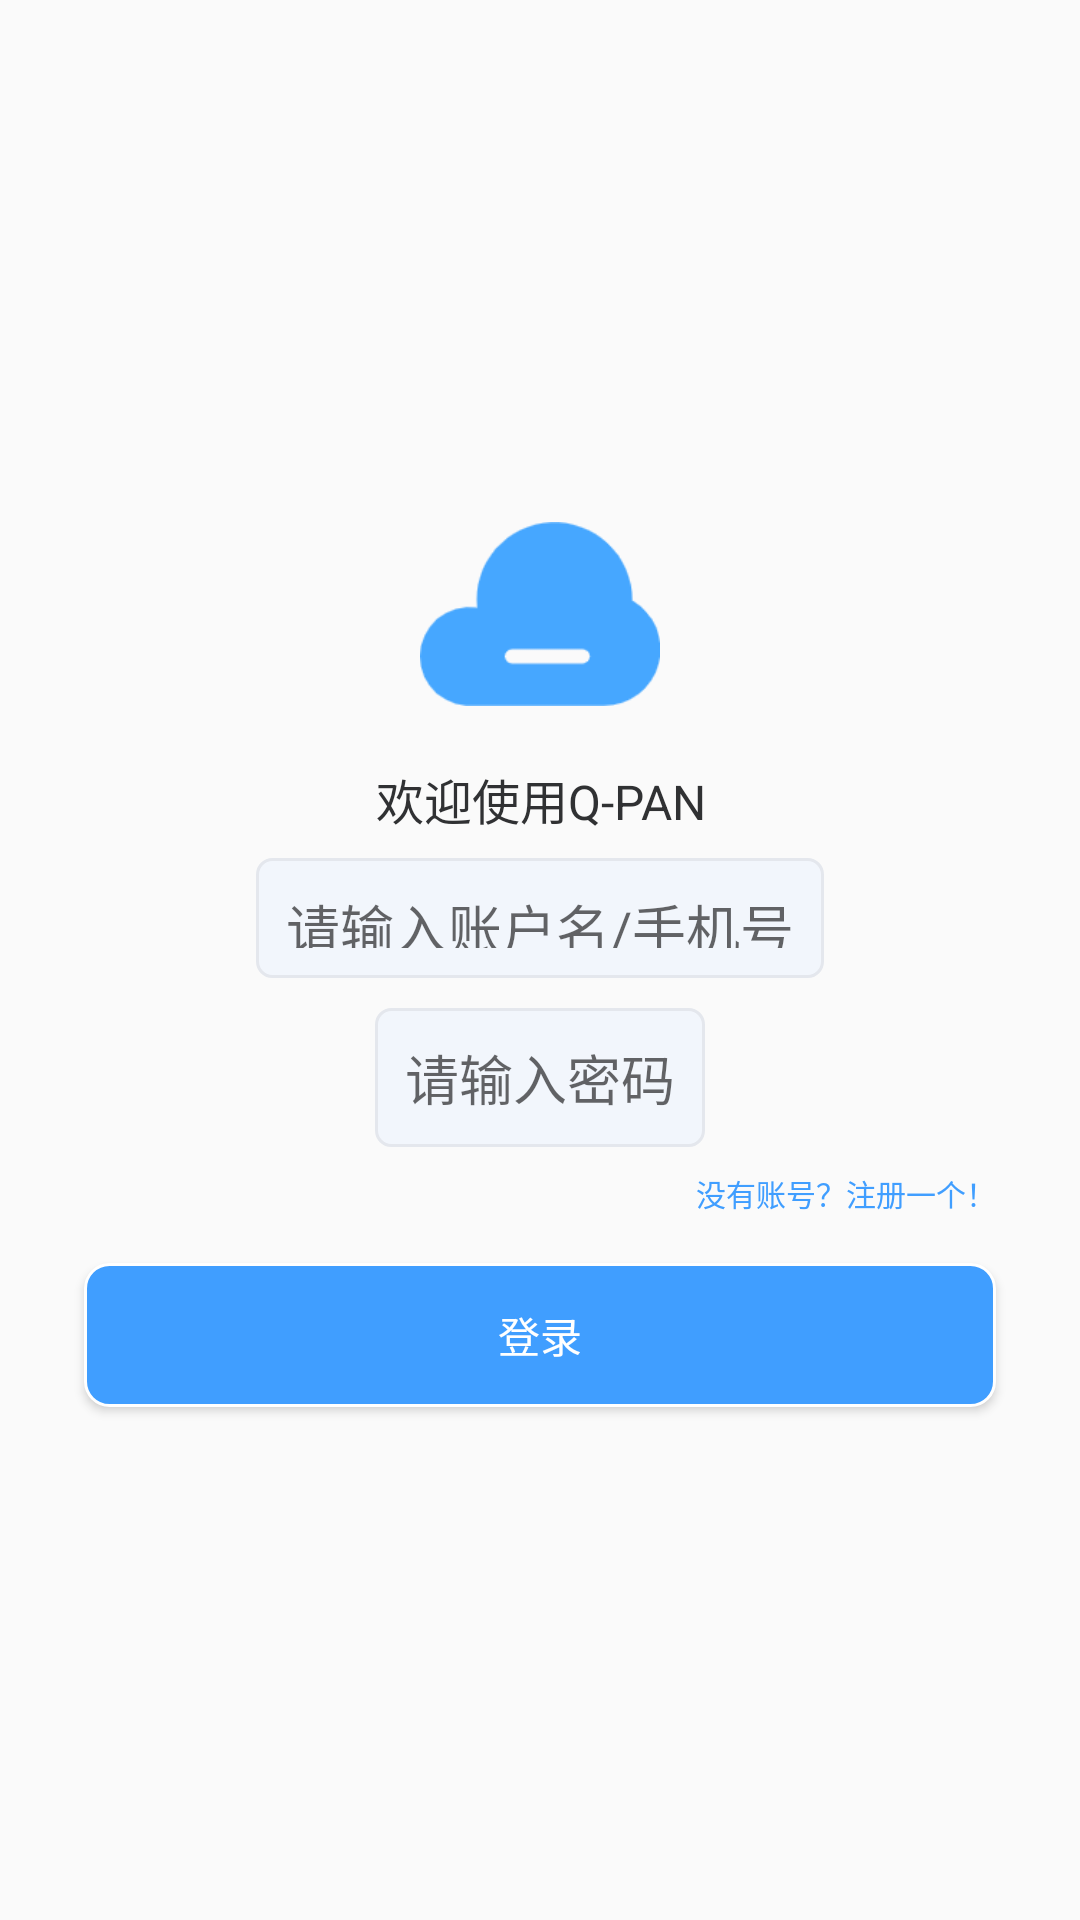

Reconstruct the res/layout file that produces this screen, plus the resources it refers to.
<!-- AndroidManifest.xml: application theme AppTheme -->
<!-- res/layout/activity_login.xml -->
<?xml version="1.0" encoding="utf-8"?>
<LinearLayout xmlns:android="http://schemas.android.com/apk/res/android"
    xmlns:tools="http://schemas.android.com/tools"
    android:layout_width="match_parent"
    android:layout_height="match_parent"
    tools:context=".activity.LoginActivity"
    android:orientation="horizontal">

    <LinearLayout
        android:id="@+id/login_loading_view"
        android:orientation="vertical"
        android:visibility="gone"
        android:alpha="0.5"
        android:gravity="center"
        android:layout_width="match_parent"
        android:layout_height="match_parent">
        <ImageView
            android:id="@+id/login_loading_view_icon"
            android:src="@drawable/loading"
            android:layout_gravity="center"
            android:layout_width="40dp"
            android:layout_height="40dp"/>
        <TextView
            android:textSize="12sp"
            android:layout_marginTop="8dp"
            android:text="@string/login_ing"
            android:layout_width="wrap_content"
            android:layout_height="wrap_content"/>
    </LinearLayout>
    <LinearLayout
        android:layout_width="match_parent"
        android:layout_height="wrap_content"
        android:clickable="true"
        android:focusableInTouchMode="true"
        android:layout_centerHorizontal="true"
        android:layout_centerVertical="true"
        android:layout_gravity="center"
        android:layout_margin="20dp"
        android:gravity="center"
        android:orientation="vertical">

        <ImageView
            android:layout_width="80dp"
            android:layout_height="80dp"
            android:layout_margin="2dp"
            android:src="@mipmap/logo" />

        <TextView
            android:layout_width="match_parent"
            android:layout_height="wrap_content"
            android:layout_margin="8dp"
            android:gravity="center"
            android:lineHeight="5dp"
            android:text="@string/welcome_to_use"
            android:textColor="@color/mainText"
            android:textSize="16dp" />

        <EditText
            android:id="@+id/login_account"
            android:layout_width="wrap_content"
            android:layout_height="wrap_content"
            android:maxHeight="40dp"
            android:background="@drawable/login_edittext_shape"
            android:hint="请输入账户名/手机号"
            android:lineHeight="8dp"
            android:padding="10dp" />

        <EditText
            android:id="@+id/login_pwd"
            android:layout_width="wrap_content"
            android:layout_height="wrap_content"
            android:inputType="textPassword"
            android:maxHeight="40dp"
            android:layout_marginTop="10dp"
            android:background="@drawable/login_edittext_shape"
            android:hint="请输入密码"
            android:lineHeight="8dp"
            android:padding="10dp" />

        <TextView
            android:id="@+id/login_register"
            android:layout_width="match_parent"
            android:layout_height="wrap_content"
            android:layout_margin="8dp"
            android:focusable="true"
            android:gravity="right"
            android:text="@string/register"
            android:textColor="@color/buttonColor"
            android:textSize="10dp" />

        <Button
            android:id="@+id/loginBtn"
            android:layout_width="match_parent"
            android:layout_height="wrap_content"
            android:layout_centerVertical="true"
            android:layout_margin="8dp"
            android:background="@drawable/btn_shape"
            android:text="@string/login"
            android:textColor="@color/buttonTextColor" />

    </LinearLayout>

</LinearLayout>
<!-- resources referenced by this layout -->
<resources>
  <color name="buttonColor">#409EFF</color>
  <color name="buttonTextColor">#ffffff</color>
  <color name="mainText">#303133</color>
  <!-- drawable btn_shape (drawable) -->
  <?xml version="1.0" encoding="utf-8"?>
  <shape xmlns:android="http://schemas.android.com/apk/res/android">
      <solid android:color="@color/buttonColor" />
      
      <corners
          android:bottomLeftRadius="8dp"
          android:bottomRightRadius="8dp"
          android:topLeftRadius="8dp"
          android:topRightRadius="8dp" />
      <stroke
          android:width="1dp"
          android:color="@color/colorAccent" />
  
  </shape>
  <!-- drawable loading: png bitmap (drawable-xhdpi, 4585 bytes) -->
  <!-- drawable login_edittext_shape (drawable) -->
  <?xml version="1.0" encoding="utf-8"?>
  <shape xmlns:android="http://schemas.android.com/apk/res/android">
      <solid android:color="@color/menuBackground" />
      
      <corners
          android:bottomLeftRadius="5dp"
          android:bottomRightRadius="5dp"
          android:topLeftRadius="5dp"
          android:topRightRadius="5dp" />
      <stroke
          android:width="1dp"
          android:color="@color/negativeBackground" />
  
  </shape>
  <!-- mipmap logo: png bitmap (mipmap-xhdpi, 1558 bytes) -->
  <string name="login">登录</string>
  <string name="login_ing">正在登录..</string>
  <string name="register">没有账号？注册一个！</string>
  <string name="welcome_to_use">欢迎使用Q-PAN</string>
  <style name="AppTheme" parent="Theme.AppCompat.Light">
          
          <item name="colorPrimary">@color/colorPrimary</item>
          <item name="colorPrimaryDark">@color/colorPrimaryDark</item>
          <item name="colorAccent">@color/colorAccent</item>
          
          <item name="actionModeCloseButtonStyle">@style/ActionModeNoBack</item>
          
          <item name="android:actionBarSize">44dp</item>
          <item name="actionBarSize">44dp</item>
      </style>
  <color name="colorAccent">#ffffff</color>
  <color name="menuBackground">#F2F6FC</color>
  <color name="negativeBackground">#E4E7ED</color>
  <color name="colorPrimary">#5FA8FC</color>
  <color name="colorPrimaryDark">#409EFF</color>
  <style name="ActionModeNoBack" parent="Base.Widget.AppCompat.ActionButton.CloseMode">
          <item name="android:visibility">gone</item>
      </style>
</resources>
